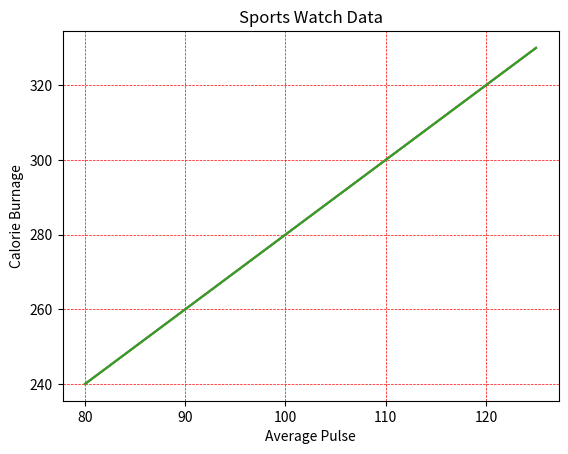

This chart was generated by the following Python code:
'''
Matplotlib Adding Grid Lines
Add Grid Lines to a Plot
With Pyplot, you can use the grid() function to add grid lines to the plot.
'''
# Add grid lines to the plot:
import numpy as np
import matplotlib.pyplot as plt

x = np.array([80, 85, 90, 95, 100, 105, 110, 115, 120, 125])
y = np.array([240, 250, 260, 270, 280, 290, 300, 310, 320, 330])

plt.title("Sports Watch Data")
plt.xlabel("Average Pulse")
plt.ylabel("Calorie Burnage")

plt.plot(x, y)
plt.grid()
plt.show()

'''

Specify Which Grid Lines to Display
You can use the axis parameter in the grid() function to specify which grid lines to display.

Legal values are: 'x', 'y', and 'both'. Default value is 'both'.
'''
x = np.array([80, 85, 90, 95, 100, 105, 110, 115, 120, 125])
y = np.array([240, 250, 260, 270, 280, 290, 300, 310, 320, 330])

plt.title("Sports Watch Data")
plt.xlabel("Average Pulse")
plt.ylabel("Calorie Burnage")

plt.plot(x, y)

plt.grid(axis='x')

plt.show()
'''
Set Line Properties for the Grid
You can also set the line properties of the grid, like this: grid(color = 'color', linestyle = 'linestyle', linewidth = number).
'''
x = np.array([80, 85, 90, 95, 100, 105, 110, 115, 120, 125])
y = np.array([240, 250, 260, 270, 280, 290, 300, 310, 320, 330])

plt.title("Sports Watch Data")
plt.xlabel("Average Pulse")
plt.ylabel("Calorie Burnage")

plt.plot(x, y)
plt.grid(color='red', ls='--', lw=0.5)
plt.show()
